4-way image classification set "processed_dataset" from GitHub (diogoazevedo04/ERCP_Image_Classifier); label vocabulary: biliary leaks, lithiasis, normal, stricture.

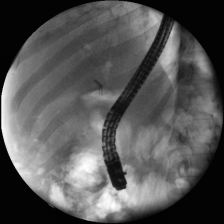
Label: stricture

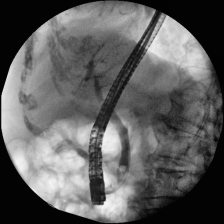
Label: lithiasis

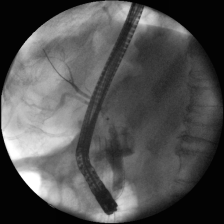
Label: biliary leaks

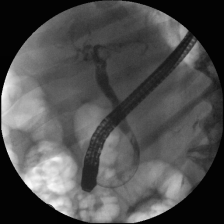
Label: lithiasis

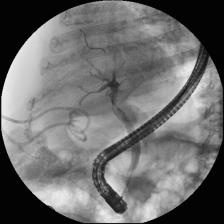
Label: normal

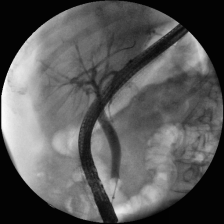
Label: normal
